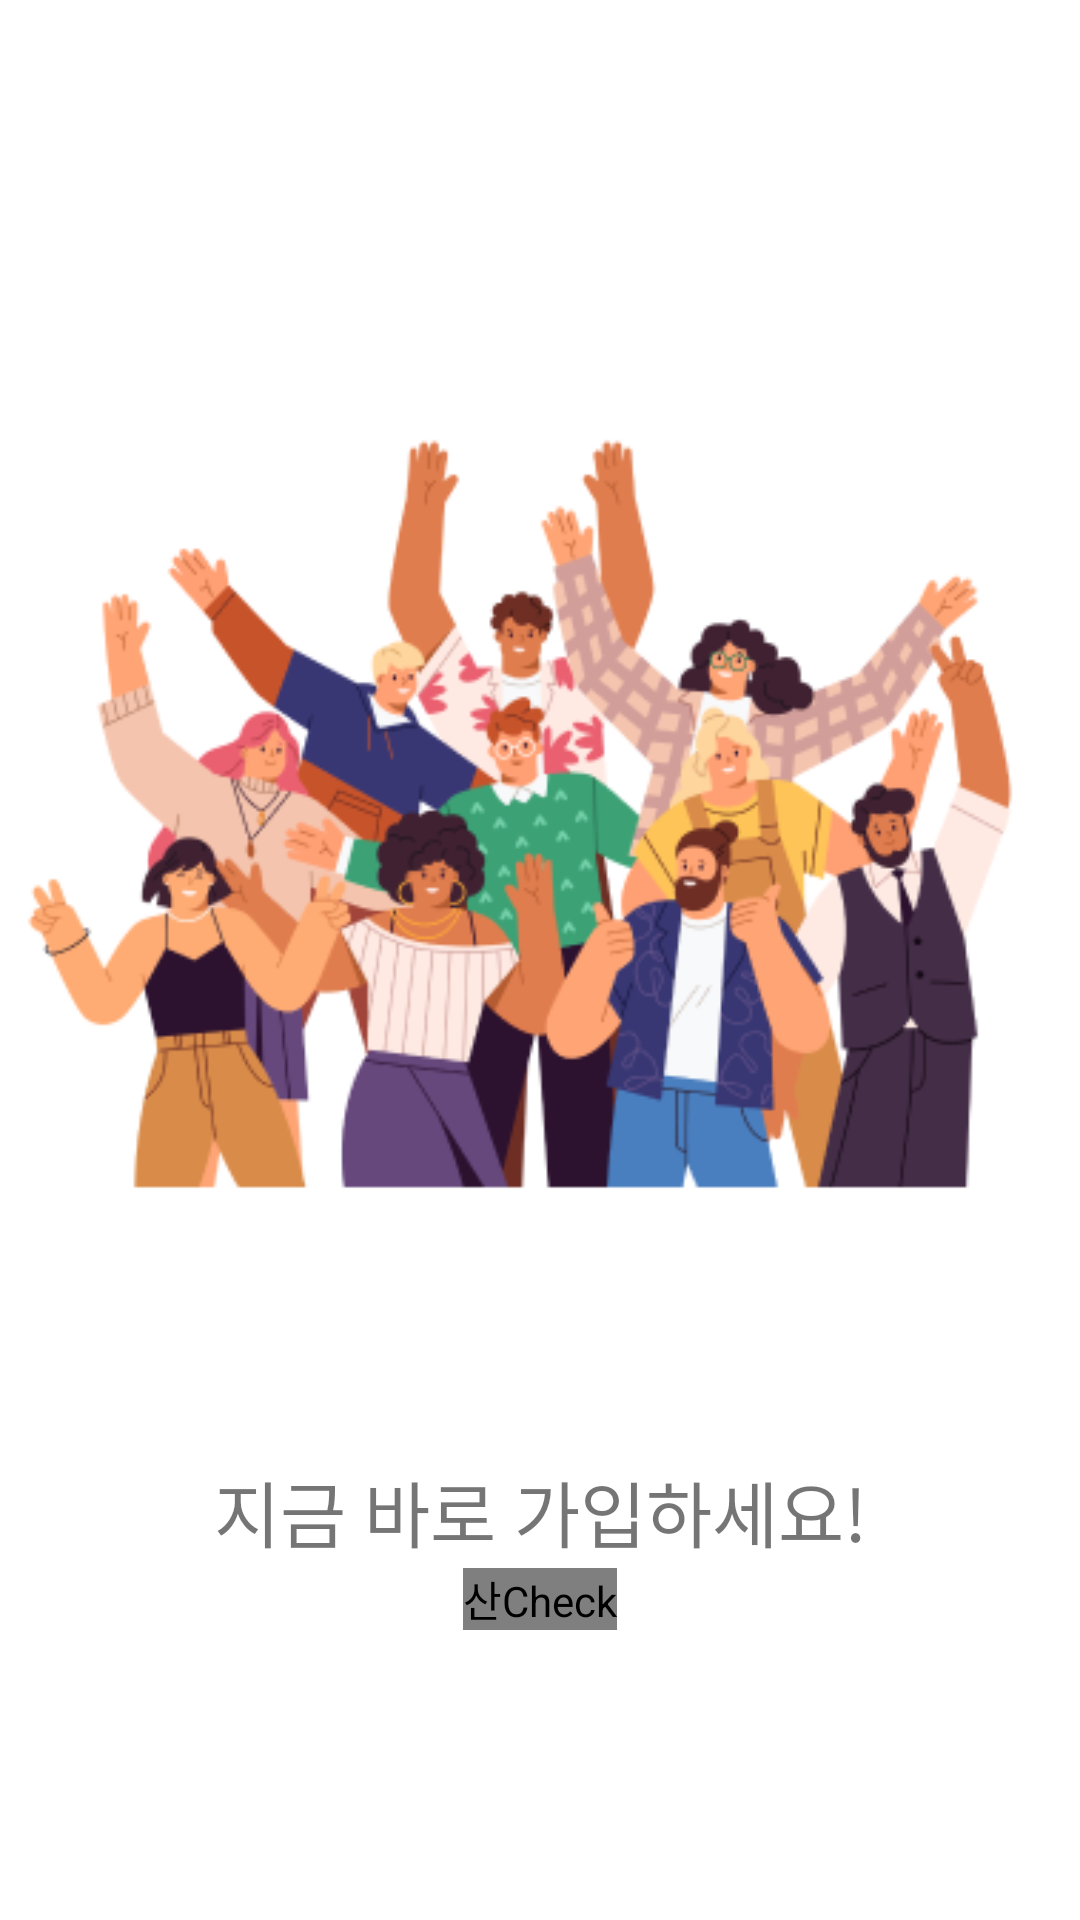

Write the Android layout XML for this screen, with the resource values it uses.
<!-- AndroidManifest.xml: application theme Theme.Capstone42_Sancheck -->
<!-- res/layout/frag_sign_in3.xml -->
<?xml version="1.0" encoding="utf-8"?>
<androidx.constraintlayout.widget.ConstraintLayout xmlns:android="http://schemas.android.com/apk/res/android"
    xmlns:app="http://schemas.android.com/apk/res-auto"
    android:layout_width="match_parent"
    android:layout_height="match_parent"
    xmlns:tools="http://schemas.android.com/tools">

    <ImageView
        android:id="@+id/imageView"
        android:layout_width="wrap_content"
        android:layout_height="wrap_content"
        android:layout_marginTop="30dp"
        android:src="@drawable/sign_in3"
        app:layout_constraintEnd_toEndOf="parent"
        app:layout_constraintStart_toStartOf="parent"
        app:layout_constraintTop_toTopOf="parent"
        tools:ignore="MissingConstraints">

    </ImageView>

    <TextView
        android:id="@+id/textView2"
        android:layout_width="wrap_content"
        android:layout_height="wrap_content"
        android:text="지금 바로 가입하세요!"
        android:textSize="24dp"
        app:layout_constraintEnd_toEndOf="parent"
        app:layout_constraintStart_toStartOf="parent"
        app:layout_constraintTop_toBottomOf="@+id/imageView">
    </TextView>

    <com.google.android.gms.common.SignInButton
        android:id="@+id/btn_google"
        android:layout_width="wrap_content"
        android:layout_height="wrap_content"
        android:layout_marginBottom="95dp"
        android:background="#00000000"
        android:contentDescription="@string/app_name"
        android:drawableBottom="@drawable/btn_google"
        app:layout_constraintBottom_toBottomOf="parent"
        app:layout_constraintEnd_toEndOf="parent"
        app:layout_constraintStart_toStartOf="parent"
        app:layout_constraintTop_toBottomOf="@+id/textView2" />
</androidx.constraintlayout.widget.ConstraintLayout>
<!-- resources referenced by this layout -->
<resources>
  <!-- drawable btn_google: png bitmap (drawable, 8468 bytes) -->
  <!-- drawable sign_in3: png bitmap (drawable, 71882 bytes) -->
  <string name="app_name">산Check</string>
  <style name="Theme.Capstone42_Sancheck" parent="Theme.MaterialComponents.DayNight.DarkActionBar">
          <item name="windowNoTitle">true</item>
          
          <item name="colorPrimary">@color/purple_500</item>
          <item name="colorPrimaryVariant">#b5c7ed</item>
          <item name="colorOnPrimary">@color/white</item>
          
          <item name="colorSecondary">@color/teal_200</item>
          <item name="colorSecondaryVariant">@color/teal_700</item>
          <item name="colorOnSecondary">@color/black</item>
          
          <item name="android:statusBarColor" tools:targetApi="l">?attr/colorPrimaryVariant</item>
          
      </style>
  <!-- not gathered from this repository: default colours our renderer supplied (Android Studio template values) -->
  <color name="purple_500">#FF6200EE</color>
  <color name="teal_200">#FF03DAC5</color>
  <color name="teal_700">#FF018786</color>
  <color name="black">#FF000000</color>
  <color name="white">#FFFFFFFF</color>
</resources>
